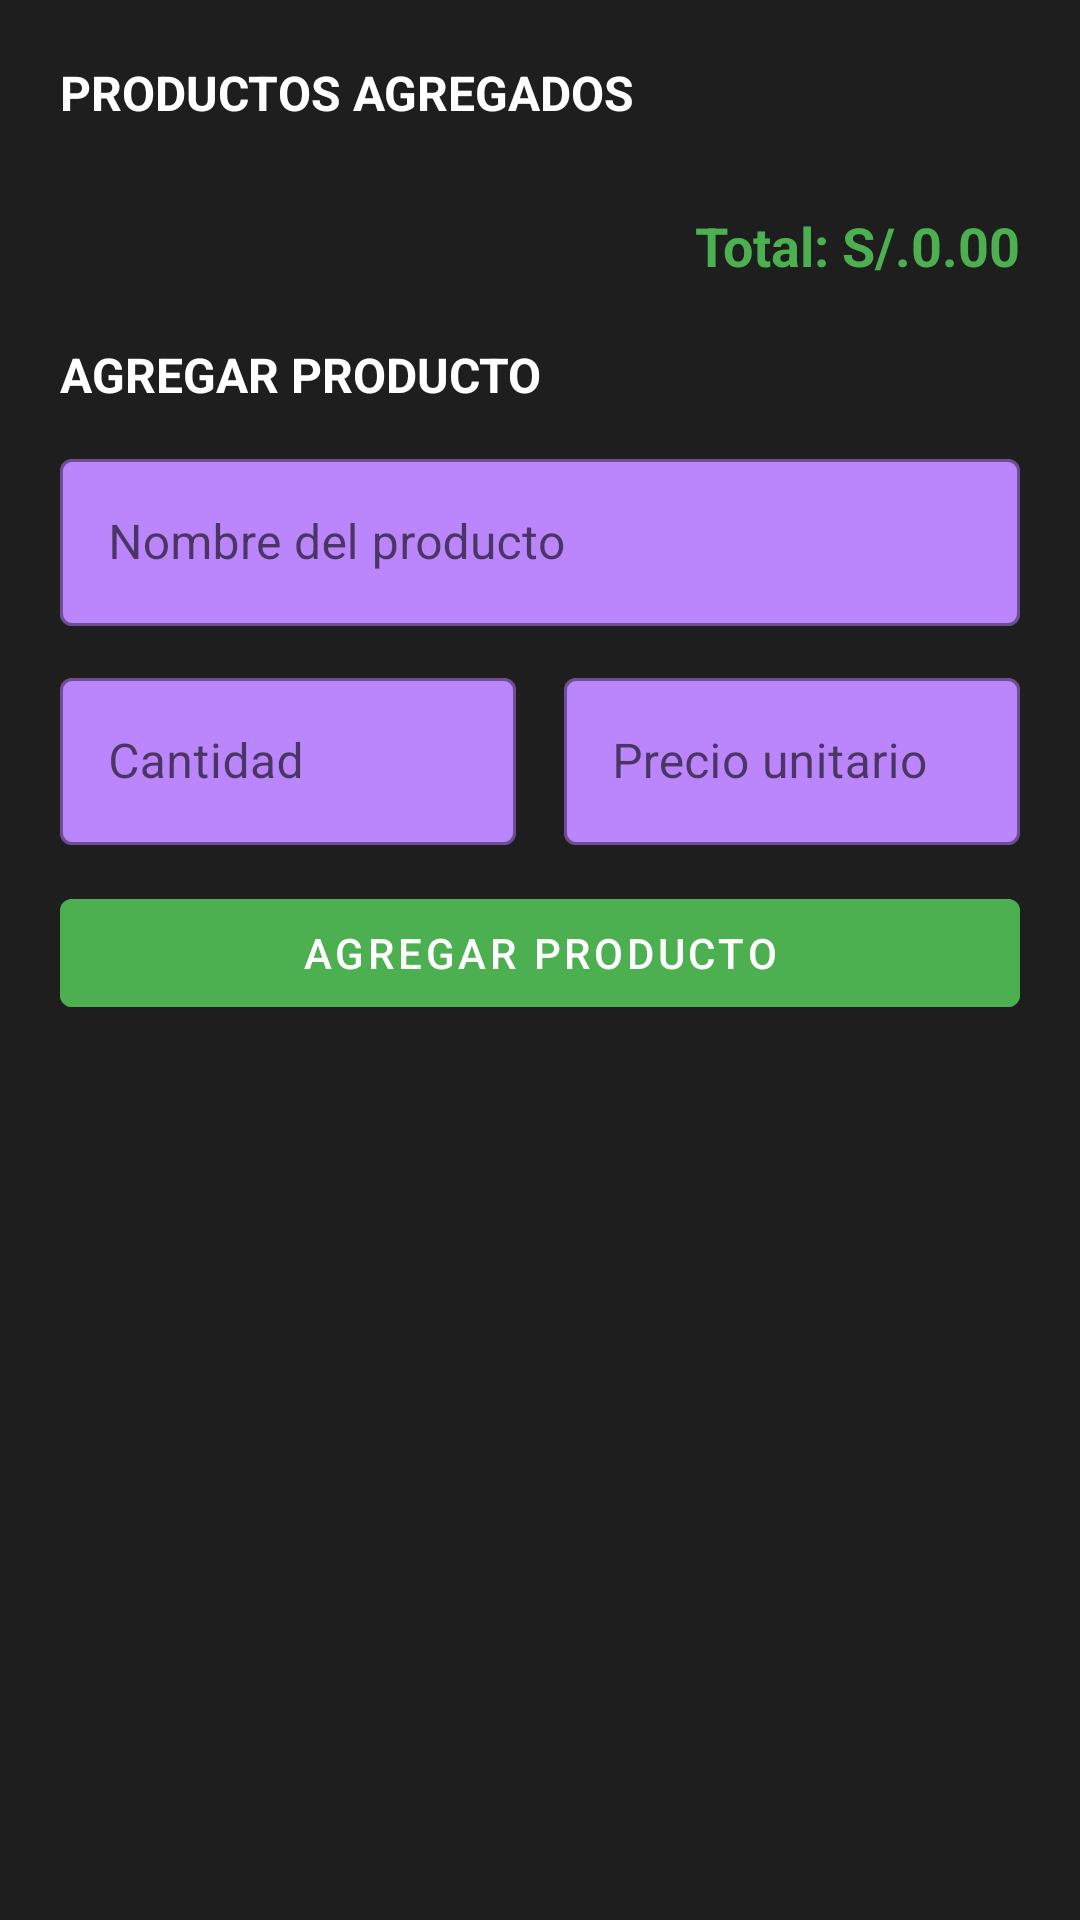

Write the Android layout XML for this screen, with the resource values it uses.
<!-- AndroidManifest.xml: application theme AppTheme -->
<!-- res/layout/dialog_agregar_productos.xml -->
<?xml version="1.0" encoding="utf-8"?>
<ScrollView xmlns:android="http://schemas.android.com/apk/res/android"
    xmlns:app="http://schemas.android.com/apk/res-auto"
    android:layout_width="match_parent"
    android:layout_height="wrap_content"
    android:background="#1E1E1E"
    android:padding="20dp">

    <LinearLayout
        android:layout_width="match_parent"
        android:layout_height="wrap_content"
        android:orientation="vertical">

        
        <TextView
            android:layout_width="match_parent"
            android:layout_height="wrap_content"
            android:text="PRODUCTOS AGREGADOS"
            android:textColor="@android:color/white"
            android:textSize="16sp"
            android:textStyle="bold"
            android:layout_marginBottom="12dp" />

        <androidx.recyclerview.widget.RecyclerView
            android:id="@+id/recyclerProductosTemp"
            android:layout_width="match_parent"
            android:layout_height="wrap_content"
            android:layout_marginBottom="16dp"
            android:maxHeight="200dp" />

        <TextView
            android:id="@+id/tvTotalTemp"
            android:layout_width="match_parent"
            android:layout_height="wrap_content"
            android:text="Total: S/.0.00"
            android:textColor="#4CAF50"
            android:textSize="18sp"
            android:textStyle="bold"
            android:gravity="end"
            android:layout_marginBottom="20dp" />

        
        <TextView
            android:layout_width="match_parent"
            android:layout_height="wrap_content"
            android:text="AGREGAR PRODUCTO"
            android:textColor="@android:color/white"
            android:textSize="16sp"
            android:textStyle="bold"
            android:layout_marginBottom="12dp" />

        <com.google.android.material.textfield.TextInputLayout
            android:layout_width="match_parent"
            android:layout_height="wrap_content"
            android:layout_marginBottom="12dp"
            app:boxBackgroundColor="@color/purple_200"
            app:boxStrokeColor="#4CAF50"
            style="@style/Widget.MaterialComponents.TextInputLayout.OutlinedBox">

            <com.google.android.material.textfield.TextInputEditText
                android:id="@+id/etProductoNombre"
                android:layout_width="match_parent"
                android:layout_height="wrap_content"
                android:hint="Nombre del producto"
                android:textColor="@android:color/white"
                android:textColorHint="#CCCCCC" />

        </com.google.android.material.textfield.TextInputLayout>

        <androidx.recyclerview.widget.RecyclerView
            android:id="@+id/recyclerSugerenciasProductos"
            android:layout_width="match_parent"
            android:layout_height="wrap_content"
            android:layout_marginBottom="12dp"
            android:maxHeight="200dp"
            android:visibility="gone" />

        <LinearLayout
            android:layout_width="match_parent"
            android:layout_height="wrap_content"
            android:orientation="horizontal"
            android:layout_marginBottom="12dp">

            <com.google.android.material.textfield.TextInputLayout
                android:layout_width="0dp"
                android:layout_height="wrap_content"
                android:layout_weight="1"
                android:layout_marginEnd="8dp"
                app:boxBackgroundColor="@color/purple_200"
                app:boxStrokeColor="#4CAF50"
                style="@style/Widget.MaterialComponents.TextInputLayout.OutlinedBox">

                <com.google.android.material.textfield.TextInputEditText
                    android:id="@+id/etCantidad"
                    android:layout_width="match_parent"
                    android:layout_height="wrap_content"
                    android:hint="Cantidad"
                    android:inputType="number"
                    android:textColor="@android:color/white"
                    android:textColorHint="#CCCCCC" />

            </com.google.android.material.textfield.TextInputLayout>

            <com.google.android.material.textfield.TextInputLayout
                android:layout_width="0dp"
                android:layout_height="wrap_content"
                android:layout_weight="1"
                android:layout_marginStart="8dp"
                app:boxBackgroundColor="@color/purple_200"
                app:boxStrokeColor="#4CAF50"
                style="@style/Widget.MaterialComponents.TextInputLayout.OutlinedBox">

                <com.google.android.material.textfield.TextInputEditText
                    android:id="@+id/etPrecioUnitario"
                    android:layout_width="match_parent"
                    android:layout_height="wrap_content"
                    android:hint="Precio unitario"
                    android:inputType="numberDecimal"
                    android:textColor="@android:color/white"
                    android:textColorHint="#CCCCCC" />

            </com.google.android.material.textfield.TextInputLayout>

        </LinearLayout>

        <com.google.android.material.button.MaterialButton
            android:id="@+id/btnAgregarProducto"
            android:layout_width="match_parent"
            android:layout_height="wrap_content"
            android:text="Agregar Producto"
            android:backgroundTint="#4CAF50"
            android:layout_marginBottom="20dp" />

    </LinearLayout>

</ScrollView>
<!-- resources referenced by this layout -->
<resources>
  <color name="purple_200">#BB86FC</color>
  <style name="AppTheme" parent="Theme.MaterialComponents.DayNight.NoActionBar">
          <item name="colorPrimary">@color/primary_color</item>
          <item name="colorPrimaryDark">@color/colorPrimaryDark</item>
          <item name="colorPrimaryVariant">@color/primary_color</item>
          <item name="colorAccent">@color/colorAccent</item>
          <item name="colorOnPrimary">@android:color/white</item>
          <item name="colorSecondary">@color/primary_color</item>
  
          <item name="android:windowBackground">@android:color/black</item>
          <item name="android:textColorPrimary">@android:color/white</item>
          <item name="android:textColorSecondary">@color/textSecondary</item>
          <item name="android:statusBarColor" tools:targetApi="l">@android:color/black</item>
          <item name="android:navigationBarColor">@android:color/black</item>
      </style>
  <color name="primary_color">#6B4E92</color>
  <color name="colorPrimaryDark">#000000</color>
  <color name="colorAccent">#4CAF50</color>
  <color name="textSecondary">#CCCCCC</color>
</resources>
